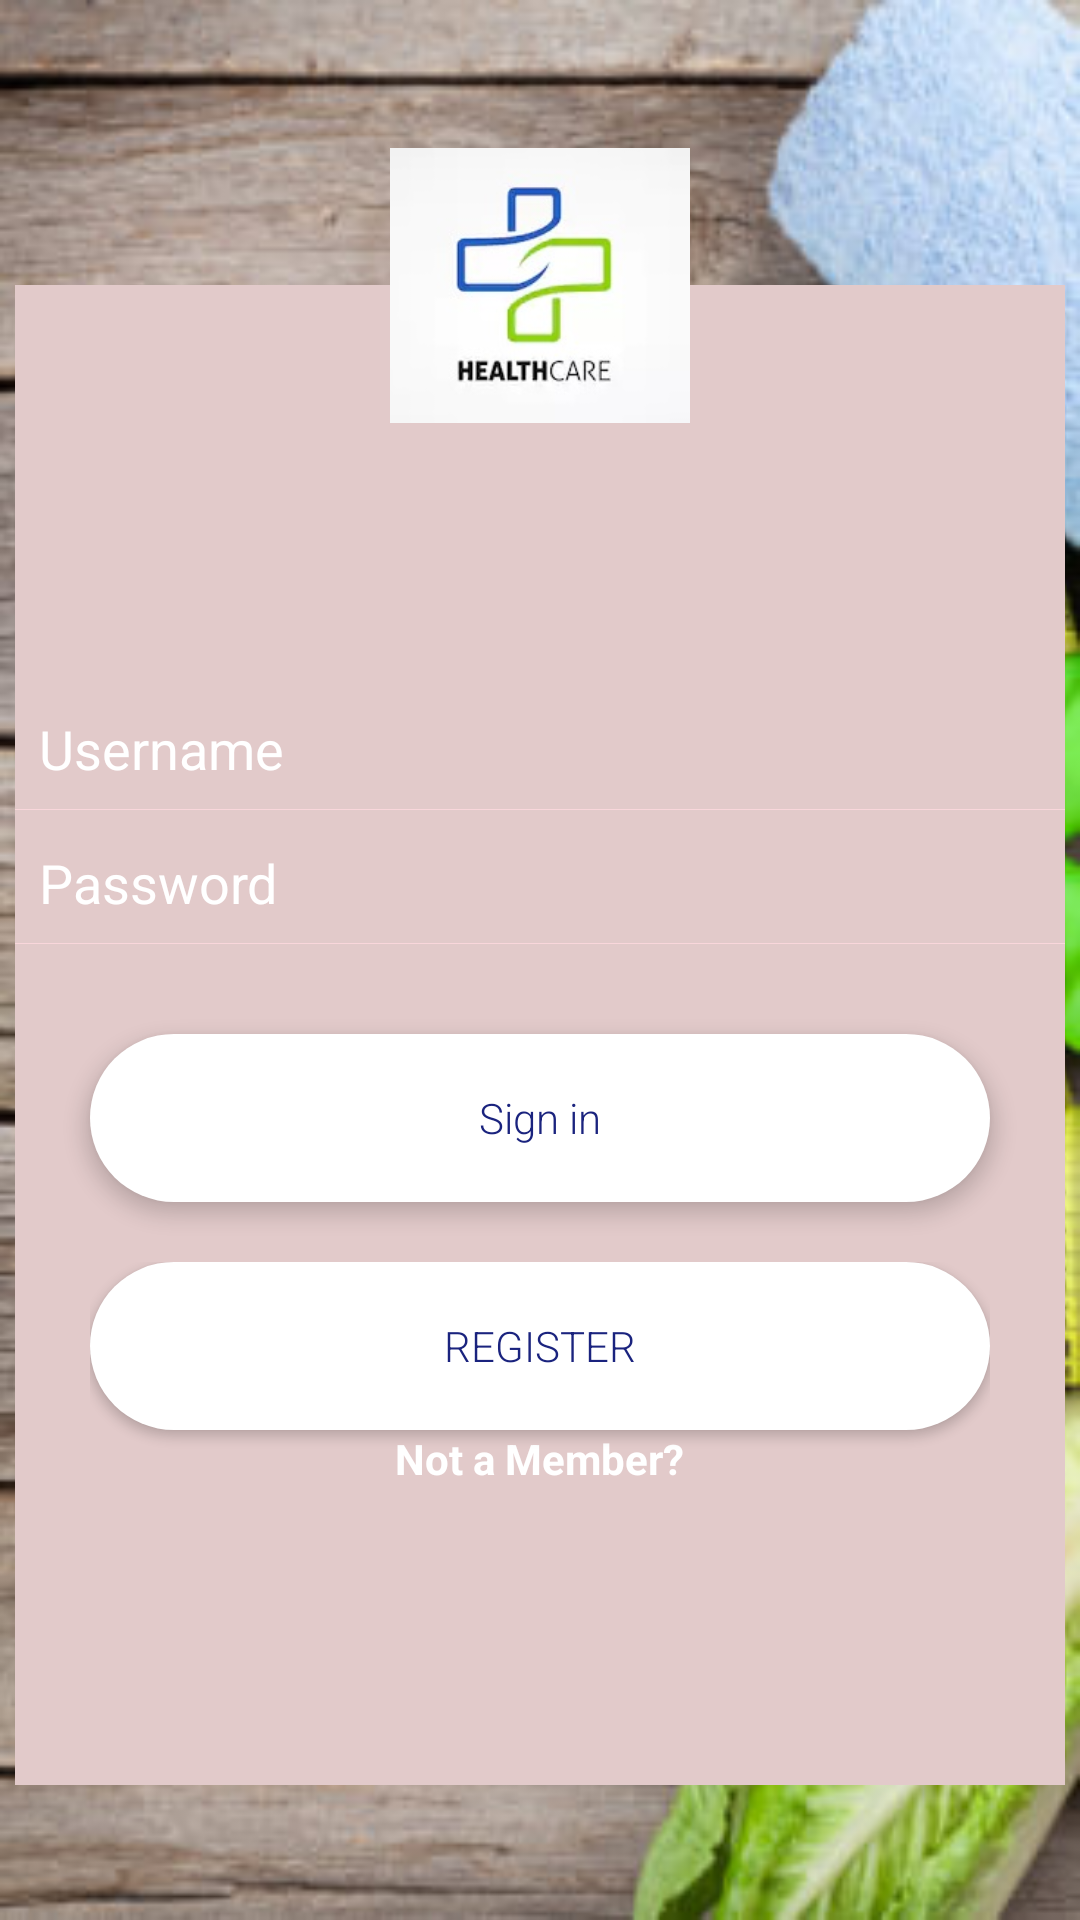

Write the Android layout XML for this screen, with the resource values it uses.
<!-- AndroidManifest.xml: application theme AppTheme -->
<!-- res/layout/activity_login.xml -->
<?xml version="1.0" encoding="utf-8"?>
<LinearLayout xmlns:android="http://schemas.android.com/apk/res/android"
    xmlns:tools="http://schemas.android.com/tools"
    android:layout_width="match_parent"
    android:layout_height="match_parent"
    android:background="@drawable/login_back"
    tools:context=".services.LoginActivity"
    android:gravity="center"
    android:orientation="vertical">
    <RelativeLayout
        android:layout_width="wrap_content"
        android:layout_height="wrap_content">

        <LinearLayout
            android:layout_width="350dp"
            android:layout_height="500dp"
            android:background="#e2caca"
            android:gravity="center"
            android:orientation="vertical"
            android:layout_marginTop="50dp">

            <EditText
                android:id="@+id/userName"
                android:layout_width="match_parent"
                android:layout_height="wrap_content"
                android:inputType="textEmailAddress"
                android:ems="10"
                android:background="@android:color/transparent"
                android:drawablePadding="12dp"
                android:padding="8dp"
                android:hint="Username"
                android:textColorHint="#ffff"
                android:maxLines="1"
                android:drawableLeft="@drawable/ic_person_black_24dp"
                android:layout_marginTop="35dp"/>
            <View
                android:layout_width="match_parent"
                android:layout_height="0.3dp"
                android:background="#f9d7db"/>
            <EditText
                android:id="@+id/password"
                android:layout_width="match_parent"
                android:layout_height="wrap_content"
                android:inputType="textPassword"
                android:ems="10"
                android:background="@android:color/transparent"
                android:drawablePadding="12dp"
                android:padding="8dp"
                android:hint="Password"
                android:textColorHint="#ffff"
                android:maxLines="1"
                android:drawableLeft="@drawable/ic_lock_outline_black_24dp"
                android:layout_marginTop="4dp"/>
            <View
                android:layout_width="match_parent"
                android:layout_height="0.3dp"
                android:background="#f9d7db"/>
            <FrameLayout
                android:id="@+id/login"
                android:layout_width="300dp"
                android:layout_height="56dp"
                android:layout_gravity="center_horizontal"
                android:layout_marginBottom="20dp"
                android:background="@drawable/sign_in_btn"
                android:clickable="true"
                android:elevation="4dp"
                android:onClick="load"
                android:layout_marginTop="30dp">

                <TextView
                    android:id="@+id/loginText"
                    android:layout_width="wrap_content"
                    android:layout_height="wrap_content"
                    android:layout_gravity="center"
                    android:fontFamily="sans-serif-light"
                    android:text="Sign in"
                    android:textColor="#1A237E" />

                <ProgressBar
                    android:id="@+id/progress_bar"
                    android:layout_width="36dp"
                    android:layout_height="36dp"
                    android:layout_gravity="center"
                    android:visibility="invisible" />
            </FrameLayout>
            <LinearLayout
                android:layout_width="wrap_content"
                android:layout_height="wrap_content"
                android:orientation="horizontal"
                android:layout_gravity="center_horizontal">

                <LinearLayout
                    android:layout_width="wrap_content"
                    android:layout_height="wrap_content"

                    android:orientation="vertical">

                    <Button
                        android:id="@+id/signup"
                        android:layout_width="300dp"
                        android:layout_height="56dp"
                        android:background="@drawable/sign_in_btn"
                        android:backgroundTint="#fff"
                        android:fontFamily="sans-serif-light"
                        android:text="Register"
                        android:textColor="#1A237E"
                        android:focusableInTouchMode="true"/>
                    <TextView

                        android:layout_width="wrap_content"
                        android:layout_height="wrap_content"
                        android:layout_gravity="center"
                        android:text="Not a Member?"
                        android:textStyle="bold"
                        android:textColor="#fff"/>
                </LinearLayout>
            </LinearLayout>
    </LinearLayout>
        <ImageView
            android:layout_width="100dp"
            android:layout_height="100dp"
            android:src="@drawable/healthlogo"
            android:layout_centerHorizontal="true"/>
    </RelativeLayout>
</LinearLayout>
<!-- resources referenced by this layout -->
<resources>
  <!-- drawable healthlogo: jpg bitmap (drawable, 7779 bytes) -->
  <!-- drawable login_back: jpg bitmap (drawable, 61642 bytes) -->
  <!-- drawable sign_in_btn (drawable) -->
  <?xml version="1.0" encoding="utf-8"?>
  <shape xmlns:android="http://schemas.android.com/apk/res/android"
      android:shape="rectangle" >
      <solid   android:color="#fff"/>
      <corners android:radius="50dp" />
  </shape>
  <style name="AppTheme" parent="Theme.AppCompat.Light.NoActionBar">
          
          <item name="colorPrimary">@color/colorPrimary</item>
          <item name="colorPrimaryDark">@color/colorPrimaryDark</item>
          <item name="colorAccent">@color/colorAccent</item>
      </style>
  <color name="colorPrimary">#3F51B5</color>
  <color name="colorPrimaryDark">#303F9F</color>
  <color name="colorAccent">#F5F5F5</color>
</resources>
